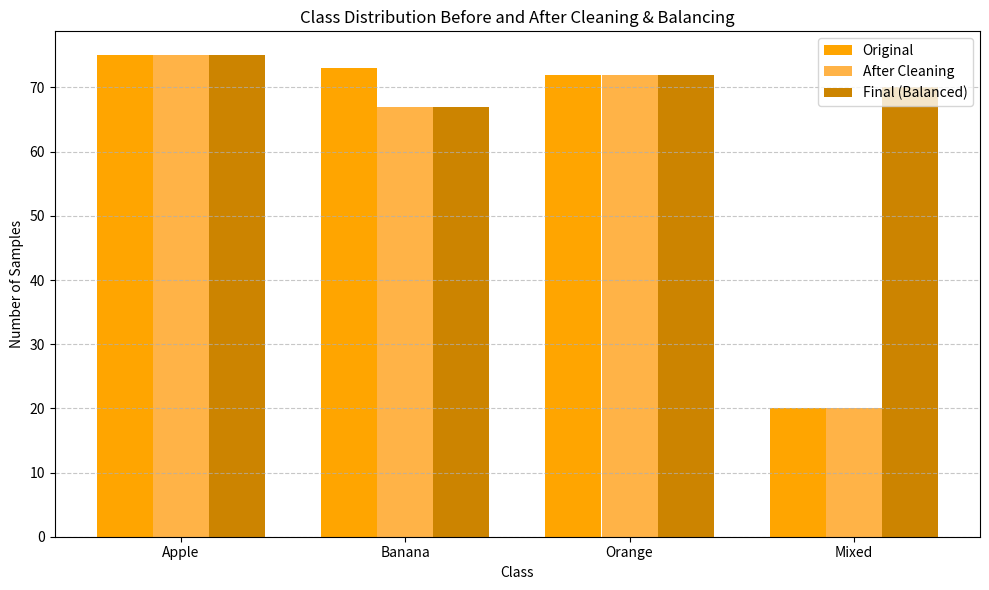

Write the Python code that produced this figure.
import matplotlib.pyplot as plt
import numpy as np

# Data from your table
classes = ["Apple", "Banana", "Orange", "Mixed"]
original_counts = [75, 73, 72, 20]
cleaned_counts = [75, 67, 72, 20]
final_counts = [75, 67, 72, 70]

# Bar width and positions
bar_width = 0.25
x = np.arange(len(classes))

# Plotting
plt.figure(figsize=(10, 6))

plt.bar(
    x - bar_width, original_counts, width=bar_width, label="Original", color="#FFA500"
)  # Normal orange
plt.bar(
    x, cleaned_counts, width=bar_width, label="After Cleaning", color="#FFB347"
)  # Lighter orange
plt.bar(
    x + bar_width,
    final_counts,
    width=bar_width,
    label="Final (Balanced)",
    color="#CC8400",
)  # Darker orange

# Labels and titles
plt.xlabel("Class")
plt.ylabel("Number of Samples")
plt.title("Class Distribution Before and After Cleaning & Balancing")
plt.xticks(x, classes)
plt.legend()
plt.grid(axis="y", linestyle="--", alpha=0.7)

plt.tight_layout()
plt.show()
